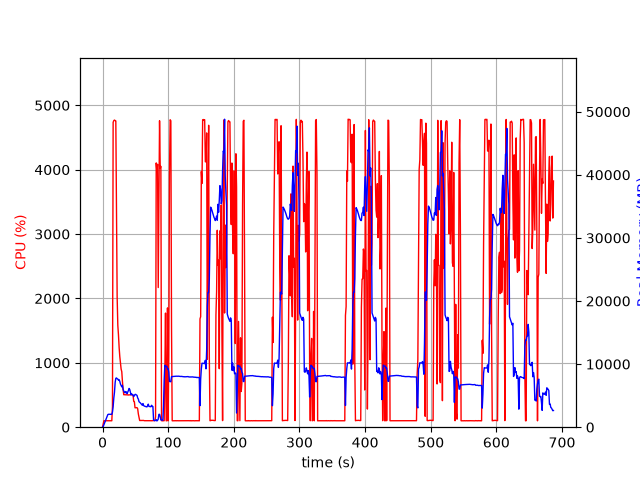

Values plotted in this chart, from the file beside it:
elapsed_time, nproc, cpu, mem_real, mem_virtual
3.886222839355469e-05, 1, 0.0, 7.211, 3185
1.006, 1, 52.7, 110.8, 778.2
2.013, 1, 99.2, 376.7, 1902
3.021, 1, 100.3, 636.7, 3182
4.028, 1, 99.3, 920.7, 3182
5.035, 1, 100.3, 1149, 5748
6.042, 1, 100.3, 1433, 5748
7.049, 1, 100.3, 1717, 5748
8.057, 1, 99.3, 1999, 5748
9.064, 1, 100.3, 2049, 5236
10.07, 1, 100.2, 2049, 5236
11.08, 1, 100.1, 2049, 5236
12.09, 1, 99.1, 2049, 5236
13.1, 1, 100.2, 2043, 5236
14.11, 1, 100.1, 2043, 5236
15.12, 1, 318.0, 2393, 9368
16.14, 1, 4735, 3260, 10420
17.16, 1, 4763, 4615, 11923
18.18, 1, 4771, 5545, 12881
19.2, 1, 4763, 7082, 14535
20.22, 1, 4758, 7752, 15340
21.24, 1, 3289, 7803, 15492
22.25, 1, 2020, 7672, 15582
23.26, 1, 1584, 7637, 15838
24.26, 1, 1433, 7463, 15990
25.27, 1, 1238, 7532, 16344
26.28, 1, 1097, 7259, 16400
27.29, 1, 993.2, 6843, 16400
28.3, 1, 902.7, 6613, 16400
29.3, 1, 862.2, 6389, 16496
30.31, 1, 709.7, 6625, 16976
31.32, 1, 584.7, 6003, 17072
32.33, 1, 504.2, 5726, 17312
33.34, 1, 505.6, 5568, 17312
34.35, 1, 503.2, 5443, 17312
35.35, 1, 503.7, 5656, 17312
36.36, 1, 504.0, 5556, 17312
37.37, 1, 501.3, 5319, 17312
38.39, 1, 503.4, 5567, 17312
39.4, 1, 499.6, 5807, 17312
40.41, 1, 502.2, 6142, 17504
41.42, 1, 502.0, 5981, 17728
42.42, 1, 502.6, 5543, 17728
43.43, 1, 504.7, 5128, 17728
44.44, 1, 504.1, 5278, 17728
45.45, 1, 502.3, 5153, 17728
46.46, 1, 498.3, 5117, 17728
47.47, 1, 402.3, 4842, 17728
48.48, 1, 396.3, 5032, 17728
49.49, 1, 301.4, 5197, 17728
50.5, 1, 302.5, 5200, 17728
51.5, 1, 302.4, 5109, 17728
52.51, 1, 304.1, 5048, 17728
53.52, 1, 286.7, 4639, 17728
54.53, 1, 206.0, 4460, 17728
55.54, 1, 150.6, 4043, 17728
56.55, 1, 104.1, 3948, 17728
57.56, 1, 104.0, 3851, 17728
58.57, 1, 103.1, 3731, 17728
59.58, 1, 104.1, 3595, 17728
... 620 more rows
